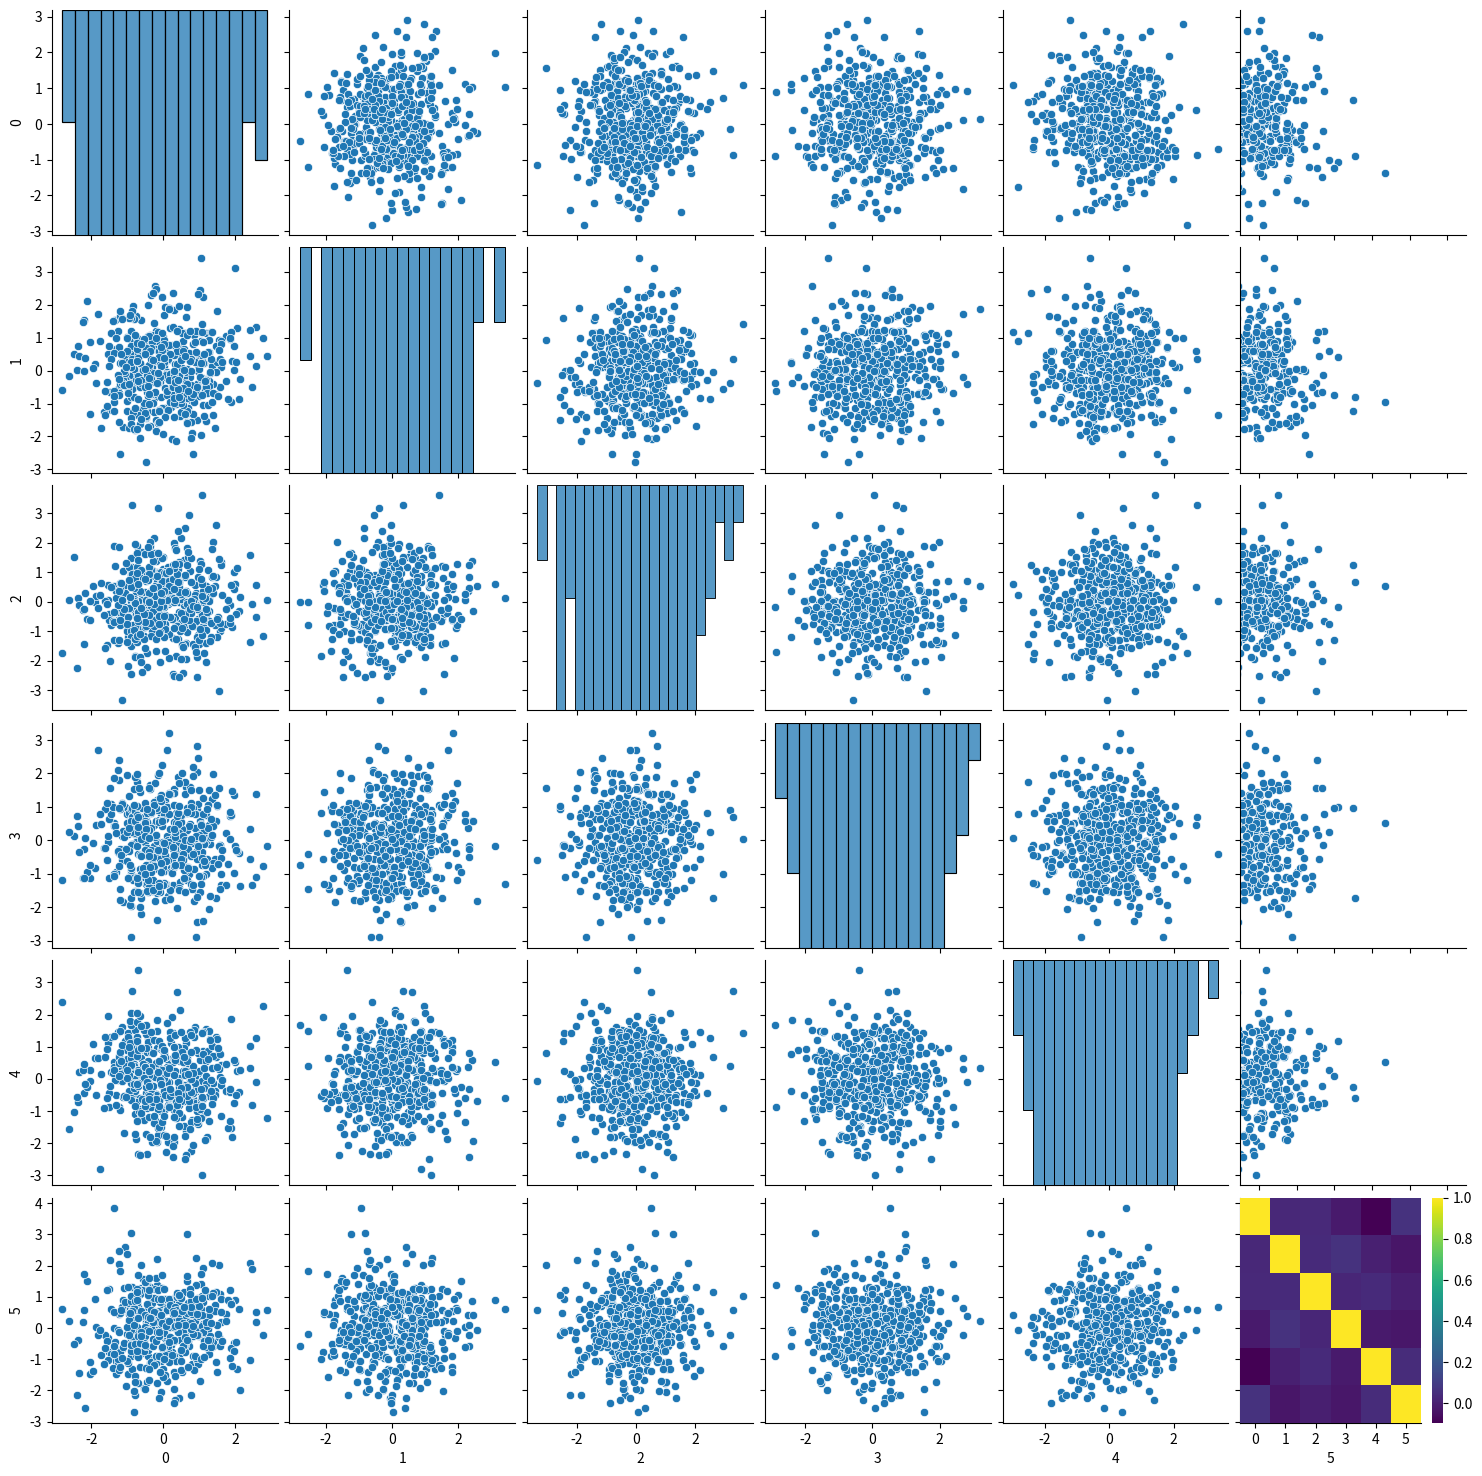

Write Python code to recreate this figure. (Note: this script raises an exception after producing the figure.)
import numpy as np
import pandas as pd

from numpy.random import randn
np.random.seed(42)

df = pd.DataFrame(randn(4, 6), ['A', 'B', 'C', 'D'], ['q', 'w', 'e', 'r', 't', 'y'])

df

type(df)

df['w']

type(df['w'])

df.reset_index()

df.set_index('q')

df

df.iloc[0,1] = np.nan
df.loc['B',['r', 'y']] = np.nan

df

df.dropna()

df.fillna(0)

df.info()

df.info()

df.describe()

df.describe().T

df > 0

df[df['r']>0]

df_big = pd.DataFrame(randn(500, 60))

df_big
#df_big.head()
#df_big.head(10)
#df_big.tail()


df_big.describe()

#df_big.describe().transpose()
#df_big.describe().T

df_big.info()

import seaborn as sns
%matplotlib inline

sns.pairplot(df_big.loc[:,:5])

df_big.loc[:,:5].corr()

sns.heatmap(df_big.loc[:,:5].corr(), cmap='viridis')

df_big.loc[:,:5].corr().min()

df.sort_values()
#df.sort_values(by='e', ascending=False)

